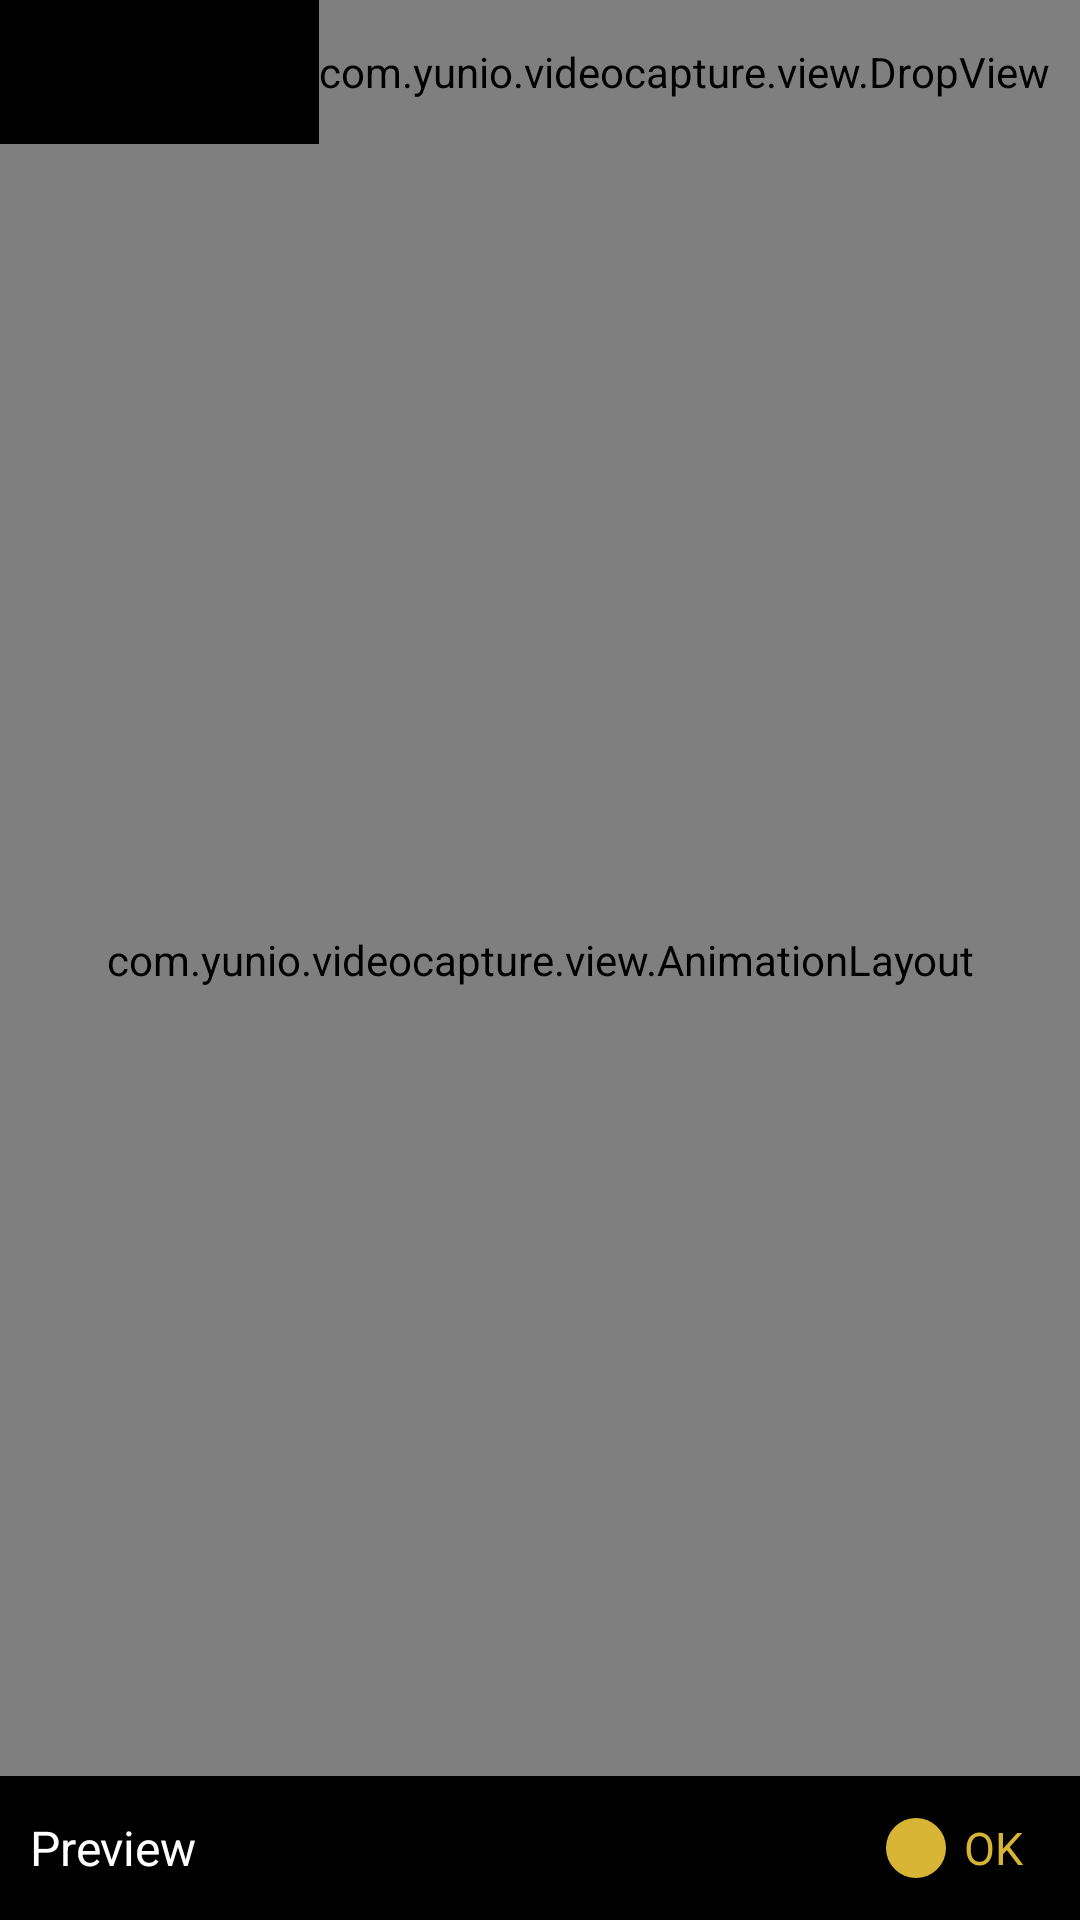

Reconstruct the res/layout file that produces this screen, plus the resources it refers to.
<!-- AndroidManifest.xml: fallback theme Theme.MaterialComponents.DayNight.NoActionBar -->
<!-- res/layout/activity_select_image.xml -->
<?xml version="1.0" encoding="utf-8"?>
<FrameLayout xmlns:android="http://schemas.android.com/apk/res/android"
    android:layout_width="match_parent"
    android:layout_height="match_parent"
    android:orientation="vertical">

    <include layout="@layout/layout_media_title" />

    <LinearLayout
        android:layout_width="match_parent"
        android:layout_height="match_parent"
        android:layout_marginTop="@dimen/title_bar_height"
        android:orientation="vertical">

        <include
            layout="@layout/layout_media"
            android:layout_width="match_parent"
            android:layout_height="0dp"
            android:layout_weight="1" />

        <RelativeLayout
            android:layout_width="match_parent"
            android:layout_height="@dimen/title_bar_height"
            android:background="@android:color/black"
            android:paddingRight="10dp">

            <TextView
                android:id="@+id/tv_preview"
                android:layout_width="wrap_content"
                android:layout_height="match_parent"
                android:paddingLeft="10dp"
                android:paddingRight="10dp"
                android:text="@string/preview"
                android:gravity="center"
                android:textColor="@color/text_white"
                android:textSize="@dimen/text_size_major" />

            <LinearLayout
                android:id="@+id/layout_send"
                android:layout_width="wrap_content"
                android:layout_height="match_parent"
                android:layout_alignParentRight="true"
                android:layout_marginRight="9dp"
                android:gravity="center_vertical">

                <TextView
                    android:id="@+id/tv_count"
                    android:layout_width="20dp"
                    android:layout_height="20dp"
                    android:background="@drawable/bubble_point"
                    android:gravity="center"
                    android:textColor="@color/text_black" />

                <TextView
                    android:id="@+id/tv_send"
                    android:layout_width="wrap_content"
                    android:layout_height="wrap_content"
                    android:layout_marginLeft="6dp"
                    android:text="@string/upload"
                    android:textColor="@color/text_yellow"
                    android:textSize="@dimen/text_size_normal" />
            </LinearLayout>
        </RelativeLayout>
    </LinearLayout>

</FrameLayout>
<!-- res/layout/layout_media_title.xml (included above) -->
<?xml version="1.0" encoding="utf-8"?>
<RelativeLayout xmlns:android="http://schemas.android.com/apk/res/android"
    android:id="@+id/title_bar"
    android:layout_width="match_parent"
    android:layout_height="@dimen/title_bar_height"
    android:background="@android:color/black" >

    <ImageView
        android:id="@+id/title_left_img"
        android:layout_width="wrap_content"
        android:layout_height="match_parent"
        android:layout_centerVertical="true"
        android:paddingLeft="10dp"
        android:paddingRight="10dp"
        android:src="@drawable/ic_back_yellow" />

    <TextView
        android:id="@+id/title_middle_text"
        android:layout_width="wrap_content"
        android:layout_height="wrap_content"
        android:layout_centerInParent="true"
        android:text="@string/camera"
        android:textColor="@color/text_white"
        android:textSize="@dimen/text_size_major_x" />

    <com.yunio.videocapture.view.DropView
        android:id="@+id/tv_select"
        android:layout_width="wrap_content"
        android:layout_height="match_parent"
        android:layout_alignParentRight="true"
        android:layout_centerVertical="true"
        android:gravity="center_vertical"
        android:paddingRight="10dp"
        android:text="@string/all_photo"
        android:textColor="@color/text_white"
        android:maxWidth="120dp"
        android:maxLines="1"
        android:textSize="@dimen/text_size_major" />

</RelativeLayout>
<!-- res/layout/layout_media.xml (included above) -->
<?xml version="1.0" encoding="utf-8"?>
<FrameLayout xmlns:android="http://schemas.android.com/apk/res/android"
    android:layout_width="match_parent"
    android:layout_height="match_parent" >

    <GridView
        android:id="@+id/gv_local_image_folder"
        android:layout_width="match_parent"
        android:layout_height="match_parent"
        android:cacheColorHint="@android:color/transparent"
        android:divider="@android:color/transparent"
        android:dividerHeight="0dp"
        android:horizontalSpacing="1dp"
        android:listSelector="@android:color/transparent"
        android:numColumns="4"
        android:overScrollMode="never"
        android:scrollbars="none"
        android:verticalSpacing="1dp" />

    <com.yunio.videocapture.view.AnimationLayout
        android:id="@+id/anim_layout"
        android:layout_width="match_parent"
        android:layout_height="match_parent" >

        <ListView
            android:id="@+id/lv_folder"
            android:layout_width="match_parent"
            android:layout_height="wrap_content"
            android:layout_marginBottom="80dp"
            android:background="@color/bg"
            android:cacheColorHint="@android:color/transparent"
            android:divider="@android:color/transparent"
            android:dividerHeight="0dp"
            android:paddingBottom="5dp"
            android:paddingTop="5dp"
            android:visibility="invisible" />
    </com.yunio.videocapture.view.AnimationLayout>

</FrameLayout>
<!-- resources referenced by this layout -->
<resources>
  <color name="bg">#FAFAFA</color>
  <color name="text_black">#333333</color>
  <color name="text_white">#ffffff</color>
  <color name="text_yellow">#d8b434</color>
  <dimen name="text_size_major">16sp</dimen>
  <dimen name="text_size_major_x">18sp</dimen>
  <dimen name="text_size_normal">15sp</dimen>
  <dimen name="title_bar_height">48dp</dimen>
  <!-- drawable bubble_point (drawable) -->
  <?xml version="1.0" encoding="utf-8"?>
  <shape xmlns:android="http://schemas.android.com/apk/res/android"
      android:shape="oval" >
  
      <solid android:color="@color/text_yellow" />
  
      <stroke
          android:width="1dp"
          android:color="@color/text_yellow" />
  
  </shape>
  <string name="all_photo">Images</string>
  <string name="camera">Album</string>
  <string name="preview">Preview</string>
  <string name="upload">OK</string>
</resources>
